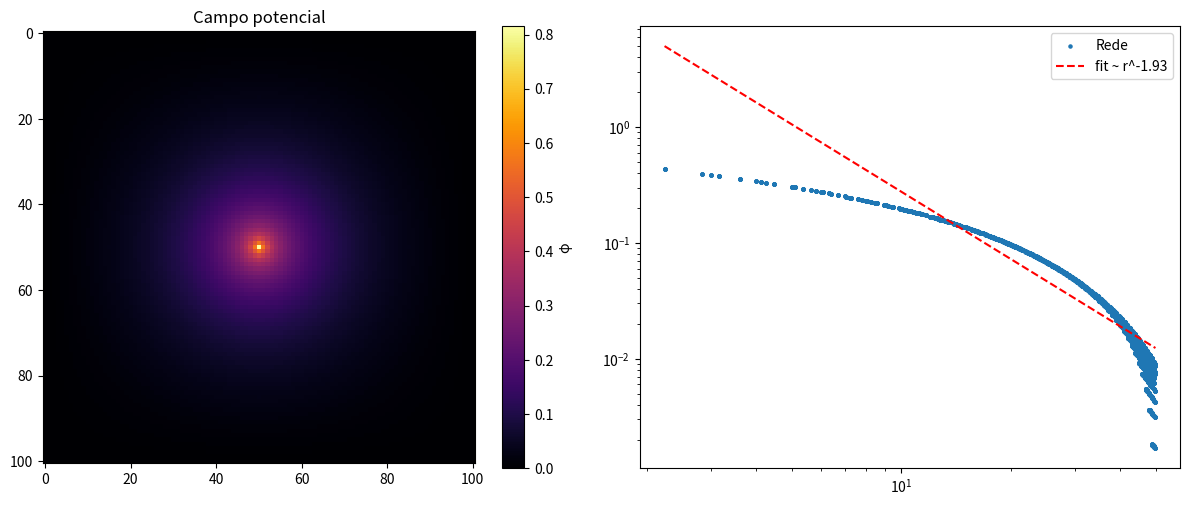

The script that saved this image:
import numpy as np
import matplotlib.pyplot as plt

# =========================
# 1. PARÂMETROS
# =========================

N = 101  # menor = muito mais rápido
phi = np.zeros((N, N))
rho = np.zeros((N, N))

cx, cy = N // 2, N // 2
rho[cx, cy] = 1.0

# =========================
# 2. SOLVER (JACOBI VETORIZADO)
# =========================

n_iter = 2000
tolerance = 1e-5

for it in range(n_iter):
    phi_new = np.copy(phi)

    # atualização vetorizada (sem loops!)
    phi_new[1:-1, 1:-1] = 0.25 * (
        phi[2:, 1:-1] +
        phi[:-2, 1:-1] +
        phi[1:-1, 2:] +
        phi[1:-1, :-2] +
        rho[1:-1, 1:-1]
    )

    # erro para convergência
    error = np.max(np.abs(phi_new - phi))

    phi = phi_new

    if it % 200 == 0:
        print(f"Iter {it} | erro = {error:.6e}")

    if error < tolerance:
        print(f"Convergiu em {it} iterações")
        break

# =========================
# 3. PERFIL RADIAL
# =========================

y, x = np.indices((N, N))
r = np.sqrt((x - cx)**2 + (y - cy)**2)

mask = (r > 2) & (r < N//2)

r_vals = r[mask]
phi_vals = np.abs(phi[mask])

# =========================
# 4. FIT (log-log)
# =========================

log_r = np.log(r_vals)
log_phi = np.log(phi_vals + 1e-12)  # evita log(0)

coef = np.polyfit(log_r, log_phi, 1)
alpha = coef[0]

print(f"\nExpoente encontrado: {alpha:.3f}")

# =========================
# 5. PLOTS
# =========================

plt.figure(figsize=(12,5))

plt.subplot(1,2,1)
plt.imshow(phi, cmap='inferno')
plt.colorbar(label="φ")
plt.title("Campo potencial")

plt.subplot(1,2,2)
plt.scatter(r_vals, phi_vals, s=5, label="Rede")

r_fit = np.linspace(min(r_vals), max(r_vals), 100)
phi_fit = np.exp(coef[1]) * r_fit**alpha

plt.plot(r_fit, phi_fit, 'r--', label=f"fit ~ r^{alpha:.2f}")
plt.xscale("log")
plt.yscale("log")
plt.legend()

plt.tight_layout()
plt.show()
